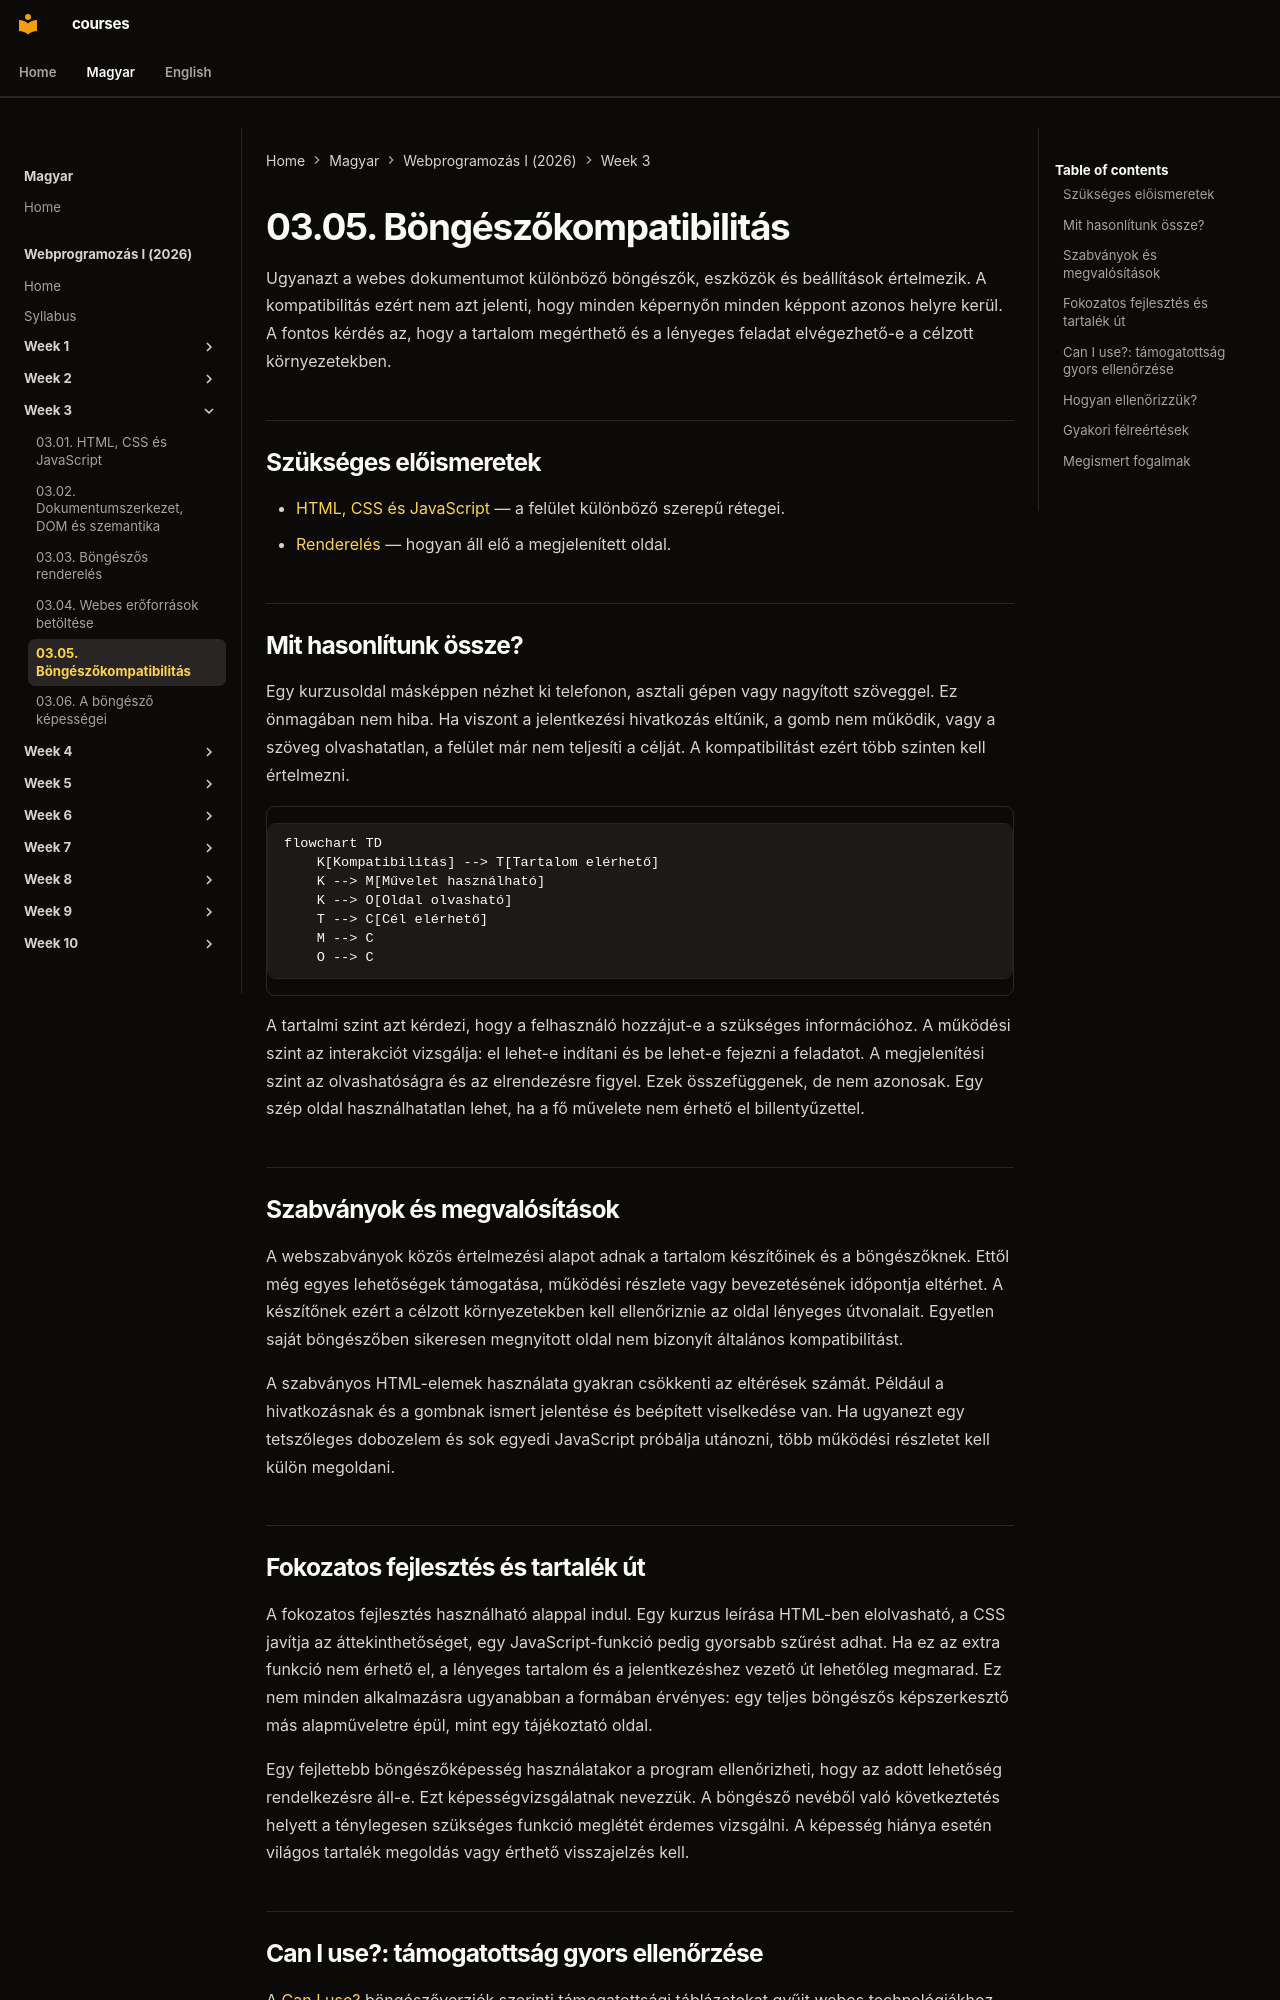

repository: laborci/courses · page: web-programming-1/hu/03-05-browser-compatibility/index.html · generator: mkdocs

# 03.05. Böngészőkompatibilitás

Ugyanazt a webes dokumentumot különböző böngészők, eszközök és beállítások értelmezik. A kompatibilitás ezért nem azt jelenti, hogy minden képernyőn minden képpont azonos helyre kerül. A fontos kérdés az, hogy a tartalom megérthető és a lényeges feladat elvégezhető-e a célzott környezetekben.

## Szükséges előismeretek

- [HTML, CSS és JavaScript](03-01-html-css-and-javascript.md) — a felület különböző szerepű rétegei.
- [Renderelés](03-03-browser-rendering.md) — hogyan áll elő a megjelenített oldal.

## Mit hasonlítunk össze?

Egy kurzusoldal másképpen nézhet ki telefonon, asztali gépen vagy nagyított szöveggel. Ez önmagában nem hiba. Ha viszont a jelentkezési hivatkozás eltűnik, a gomb nem működik, vagy a szöveg olvashatatlan, a felület már nem teljesíti a célját. A kompatibilitást ezért több szinten kell értelmezni.

```mermaid
flowchart TD
    K[Kompatibilitás] --> T[Tartalom elérhető]
    K --> M[Művelet használható]
    K --> O[Oldal olvasható]
    T --> C[Cél elérhető]
    M --> C
    O --> C
```

A tartalmi szint azt kérdezi, hogy a felhasználó hozzájut-e a szükséges információhoz. A működési szint az interakciót vizsgálja: el lehet-e indítani és be lehet-e fejezni a feladatot. A megjelenítési szint az olvashatóságra és az elrendezésre figyel. Ezek összefüggenek, de nem azonosak. Egy szép oldal használhatatlan lehet, ha a fő művelete nem érhető el billentyűzettel.

## Szabványok és megvalósítások

A webszabványok közös értelmezési alapot adnak a tartalom készítőinek és a böngészőknek. Ettől még egyes lehetőségek támogatása, működési részlete vagy bevezetésének időpontja eltérhet. A készítőnek ezért a célzott környezetekben kell ellenőriznie az oldal lényeges útvonalait. Egyetlen saját böngészőben sikeresen megnyitott oldal nem bizonyít általános kompatibilitást.

A szabványos HTML-elemek használata gyakran csökkenti az eltérések számát. Például a hivatkozásnak és a gombnak ismert jelentése és beépített viselkedése van. Ha ugyanezt egy tetszőleges dobozelem és sok egyedi JavaScript próbálja utánozni, több működési részletet kell külön megoldani.

## Fokozatos fejlesztés és tartalék út

A fokozatos fejlesztés használható alappal indul. Egy kurzus leírása HTML-ben elolvasható, a CSS javítja az áttekinthetőséget, egy JavaScript-funkció pedig gyorsabb szűrést adhat. Ha ez az extra funkció nem érhető el, a lényeges tartalom és a jelentkezéshez vezető út lehetőleg megmarad. Ez nem minden alkalmazásra ugyanabban a formában érvényes: egy teljes böngészős képszerkesztő más alapműveletre épül, mint egy tájékoztató oldal.

Egy fejlettebb böngészőképesség használatakor a program ellenőrizheti, hogy az adott lehetőség rendelkezésre áll-e. Ezt képességvizsgálatnak nevezzük. A böngésző nevéből való következtetés helyett a ténylegesen szükséges funkció meglétét érdemes vizsgálni. A képesség hiánya esetén világos tartalék megoldás vagy érthető visszajelzés kell.
